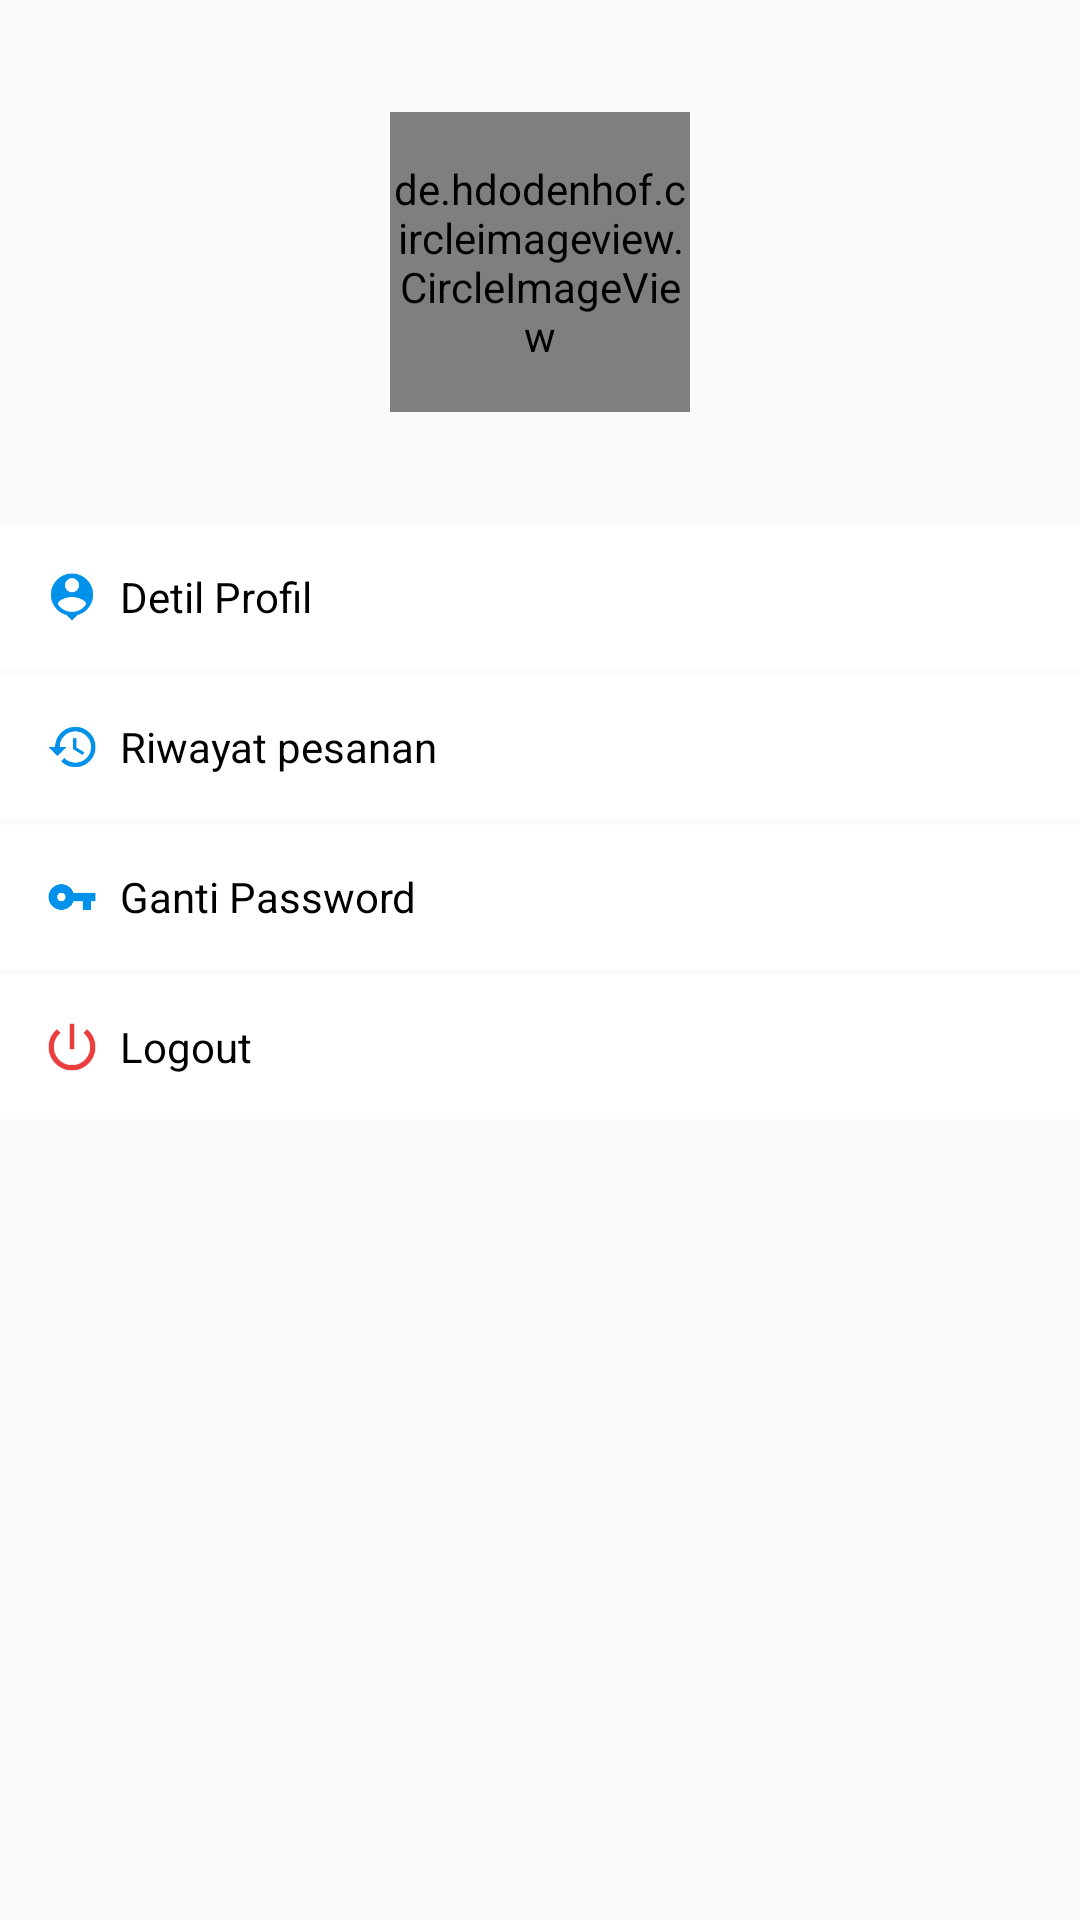

Here is an Android app screen rendered from its layout file. Give the layout XML and the strings, colors and styles it references.
<!-- AndroidManifest.xml: application theme AppTheme -->
<!-- res/layout/fragment_account.xml -->
<?xml version="1.0" encoding="utf-8"?>
<ScrollView xmlns:android="http://schemas.android.com/apk/res/android"
    xmlns:tools="http://schemas.android.com/tools"
    android:layout_width="match_parent"
    android:layout_height="wrap_content">

    <LinearLayout
        android:layout_width="match_parent"
        android:layout_height="wrap_content"
        android:orientation="vertical">

        <RelativeLayout
            android:layout_width="match_parent"
            android:layout_height="175dp">

            <ImageView
                android:id="@+id/cover"
                android:layout_width="match_parent"
                android:layout_height="match_parent"
                android:scaleType="centerCrop"
                tools:src="@drawable/value_1" />

            <de.hdodenhof.circleimageview.CircleImageView
                android:id="@+id/photo_profile"
                android:layout_width="@dimen/image_width"
                android:layout_height="@dimen/image_width"
                android:layout_centerInParent="true"
                android:layout_gravity="center"
                tools:src="@mipmap/ic_launcher_round" />

            <TextView
                android:id="@+id/name"
                android:layout_width="wrap_content"
                android:layout_height="wrap_content"
                android:layout_below="@+id/photo_profile"
                android:layout_centerHorizontal="true"
                android:layout_gravity="center"
                android:gravity="center"
                android:textColor="@color/white"
                android:textStyle="bold"
                tools:text="Alvin Putera" />
        </RelativeLayout>


        <TextView
            android:id="@+id/notification"
            android:layout_width="match_parent"
            android:layout_height="wrap_content"
            android:layout_marginBottom="@dimen/margin_bottom_menu_profile"
            android:background="@color/white"
            android:drawableLeft="@drawable/ic_person_pin"
            android:gravity="center_vertical"
            android:padding="@dimen/padding_menu_porfile"
            android:text="Detil Profil"
            android:textColor="@color/black" />


        <TextView
            android:id="@+id/history"
            android:layout_width="match_parent"
            android:layout_height="wrap_content"
            android:layout_marginBottom="@dimen/margin_bottom_menu_profile"
            android:background="@color/white"
            android:drawableLeft="@drawable/ic_history"
            android:gravity="center_vertical"
            android:padding="@dimen/padding_menu_porfile"
            android:text="Riwayat pesanan"
            android:textColor="@color/black" />


        <TextView
            android:id="@+id/change_password"
            android:layout_width="match_parent"
            android:layout_height="wrap_content"
            android:layout_marginBottom="@dimen/margin_bottom_menu_profile"
            android:background="@color/white"
            android:drawableLeft="@drawable/ic_key"
            android:gravity="center_vertical"
            android:padding="@dimen/padding_menu_porfile"
            android:text="Ganti Password"
            android:textColor="@color/black" />

        <TextView
            android:id="@+id/logout"
            android:layout_width="match_parent"
            android:layout_height="wrap_content"
            android:layout_marginBottom="@dimen/margin_bottom_menu_profile"
            android:background="@color/white"
            android:drawableLeft="@drawable/ic_power"
            android:gravity="center_vertical"
            android:padding="@dimen/padding_menu_porfile"
            android:text="Logout"
            android:textColor="@color/black" />

    </LinearLayout>

</ScrollView>
<!-- resources referenced by this layout -->
<resources>
  <color name="black">#000000</color>
  <color name="white">#FFFFFF</color>
  <dimen name="image_width">100dp</dimen>
  <dimen name="margin_bottom_menu_profile">2dp</dimen>
  <dimen name="padding_menu_porfile">8dp</dimen>
  <!-- drawable ic_history: png bitmap (drawable-hdpi, 862 bytes) -->
  <!-- drawable ic_key: png bitmap (drawable-hdpi, 653 bytes) -->
  <!-- drawable ic_person_pin: png bitmap (drawable-hdpi, 1029 bytes) -->
  <!-- drawable ic_power: png bitmap (drawable-hdpi, 1102 bytes) -->
  <!-- drawable value_1: png bitmap (drawable, 261897 bytes) -->
  <!-- mipmap ic_launcher_round: png bitmap (mipmap-hdpi, 6430 bytes) -->
  <style name="AppTheme" parent="Theme.AppCompat.Light.DarkActionBar">
          <item name="colorPrimary">@color/colorPrimary</item>
          <item name="colorPrimaryDark">@color/colorPrimary</item>
          <item name="colorAccent">@color/colorAccent</item>
      </style>
  <color name="colorPrimary">#03A9F4</color>
  <color name="colorAccent">#0091EA</color>
</resources>
